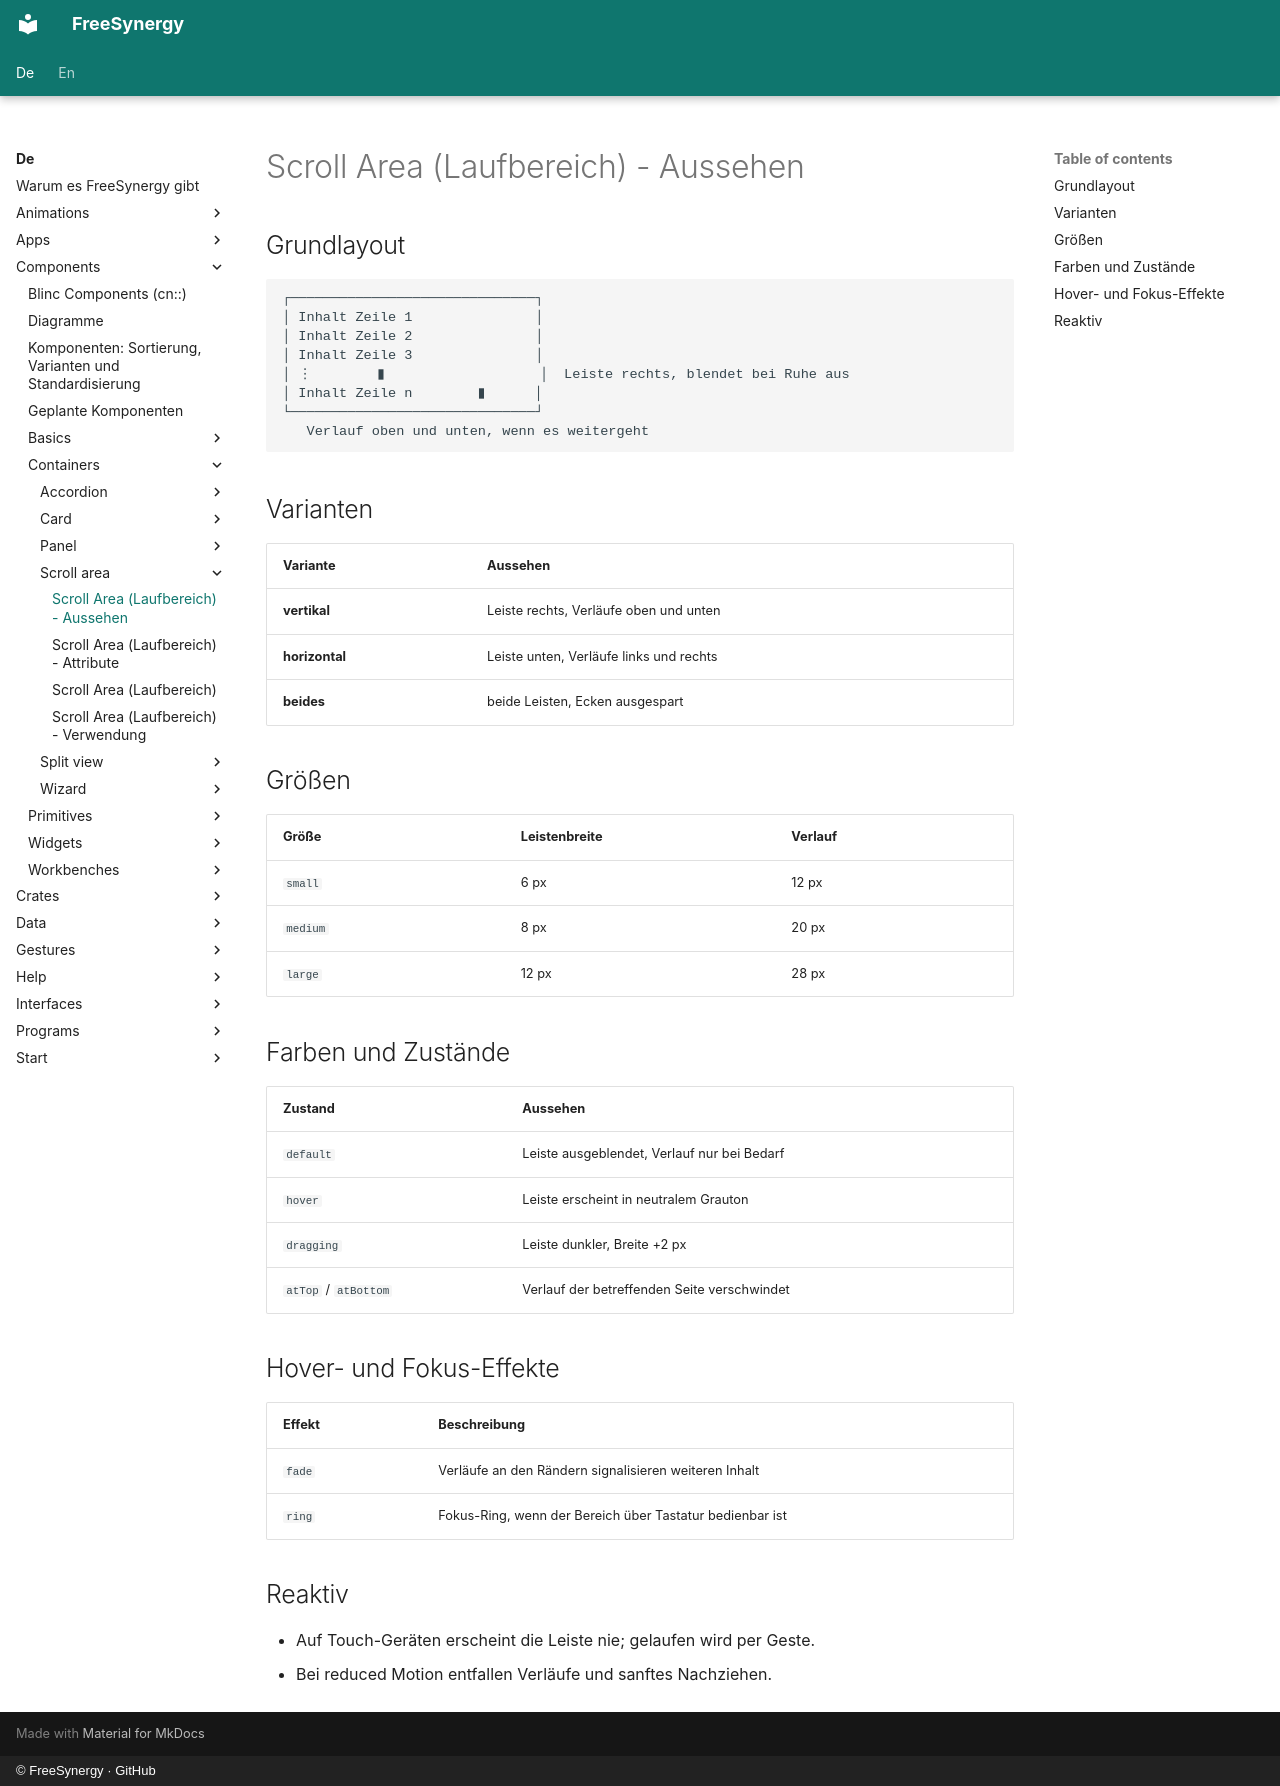

repository: FreeSynergy/fs-documentation · page: de/components/containers/scroll-area/appearance/index.html · generator: mkdocs · copyright: © FreeSynergy · GitHub

# Scroll Area (Laufbereich) - Aussehen

## Grundlayout

```
┌──────────────────────────────┐
│ Inhalt Zeile 1               │
│ Inhalt Zeile 2               │
│ Inhalt Zeile 3               │
│ ⋮        ▮                   │  Leiste rechts, blendet bei Ruhe aus
│ Inhalt Zeile n        ▮      │
└──────────────────────────────┘
   Verlauf oben und unten, wenn es weitergeht
```

## Varianten

| Variante | Aussehen |
|----------|----------|
| **vertikal** | Leiste rechts, Verläufe oben und unten |
| **horizontal** | Leiste unten, Verläufe links und rechts |
| **beides** | beide Leisten, Ecken ausgespart |

## Größen

| Größe | Leistenbreite | Verlauf |
|-------|---------------|---------|
| `small` | 6 px | 12 px |
| `medium` | 8 px | 20 px |
| `large` | 12 px | 28 px |

## Farben und Zustände

| Zustand | Aussehen |
|---------|----------|
| `default` | Leiste ausgeblendet, Verlauf nur bei Bedarf |
| `hover` | Leiste erscheint in neutralem Grauton |
| `dragging` | Leiste dunkler, Breite +2 px |
| `atTop` / `atBottom` | Verlauf der betreffenden Seite verschwindet |

## Hover- und Fokus-Effekte

| Effekt | Beschreibung |
|--------|--------------|
| `fade` | Verläufe an den Rändern signalisieren weiteren Inhalt |
| `ring` | Fokus-Ring, wenn der Bereich über Tastatur bedienbar ist |

## Reaktiv

- Auf Touch-Geräten erscheint die Leiste nie; gelaufen wird per Geste.
- Bei reduced Motion entfallen Verläufe und sanftes Nachziehen.
